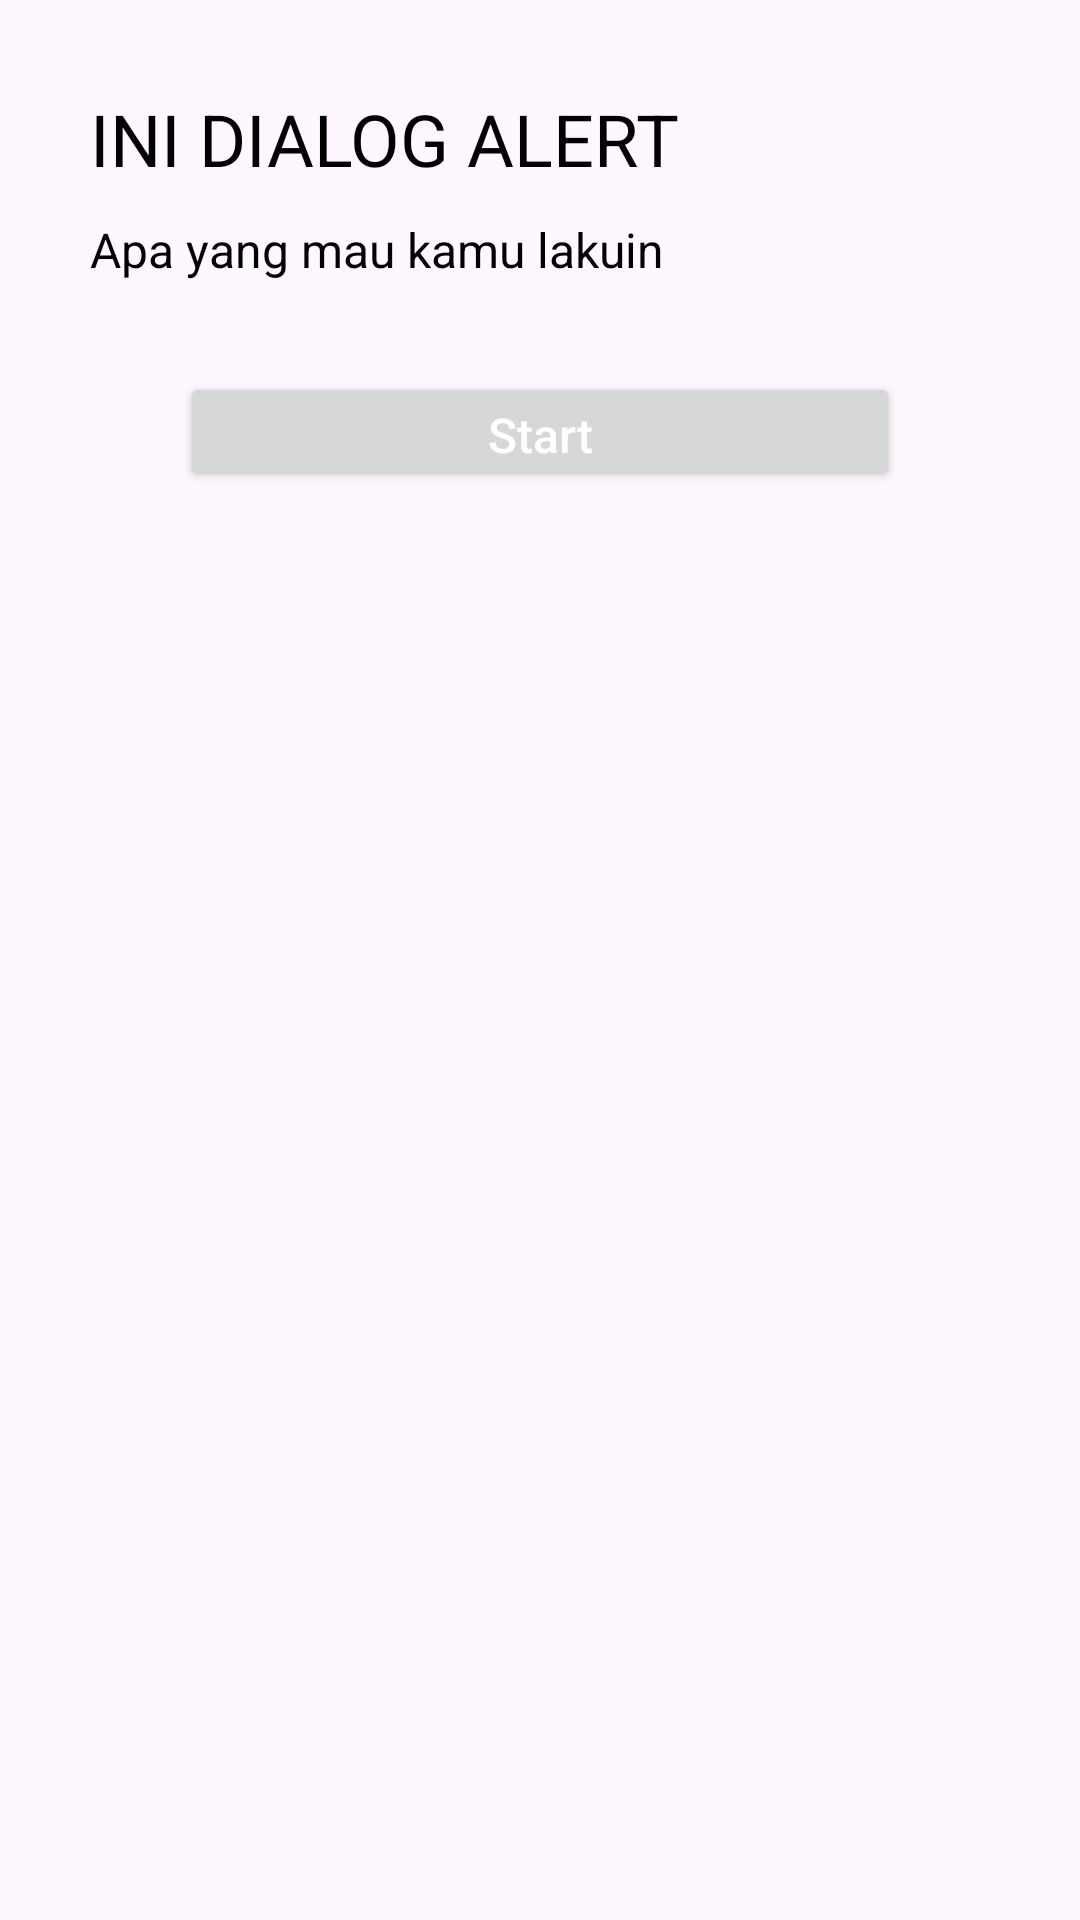

Write the Android layout XML for this screen, with the resource values it uses.
<!-- AndroidManifest.xml: application theme Theme.Itenas -->
<!-- res/layout/costumview.xml -->
<RelativeLayout xmlns:android="http://schemas.android.com/apk/res/android"
    android:layout_width="match_parent"
    android:layout_height="wrap_content">

    <LinearLayout
        android:layout_width="match_parent"
        android:layout_height="wrap_content"
        android:layout_margin="30dp"
        android:orientation="vertical">

        <TextView
            android:layout_width="wrap_content"
            android:layout_height="wrap_content"
            android:text="INI DIALOG ALERT"
            android:textSize="24sp"
            android:textColor="@color/black"/>

        <TextView
            android:layout_width="wrap_content"
            android:layout_height="wrap_content"
            android:textSize="16sp"
            android:textColor="@color/black"
            android:layout_marginTop="10dp"
            android:text="Apa yang mau kamu lakuin"/>

        <Button
            android:id="@+id/dialogDismiss_button"
            android:layout_width="match_parent"
            android:layout_height="40dp"
            android:layout_margin="30dp"
            android:textColor="@color/white"
            android:text="Start"
            android:textAllCaps="false"
            android:textSize="16sp" />
    </LinearLayout>
</RelativeLayout>
<!-- resources referenced by this layout -->
<resources>
  <color name="black">#FF000000</color>
  <color name="white">#FFFFFFFF</color>
  <style name="Theme.Itenas" parent="Base.Theme.Itenas" />
  <style name="Base.Theme.Itenas" parent="Theme.Material3.DayNight.NoActionBar">
          
          
      </style>
</resources>
